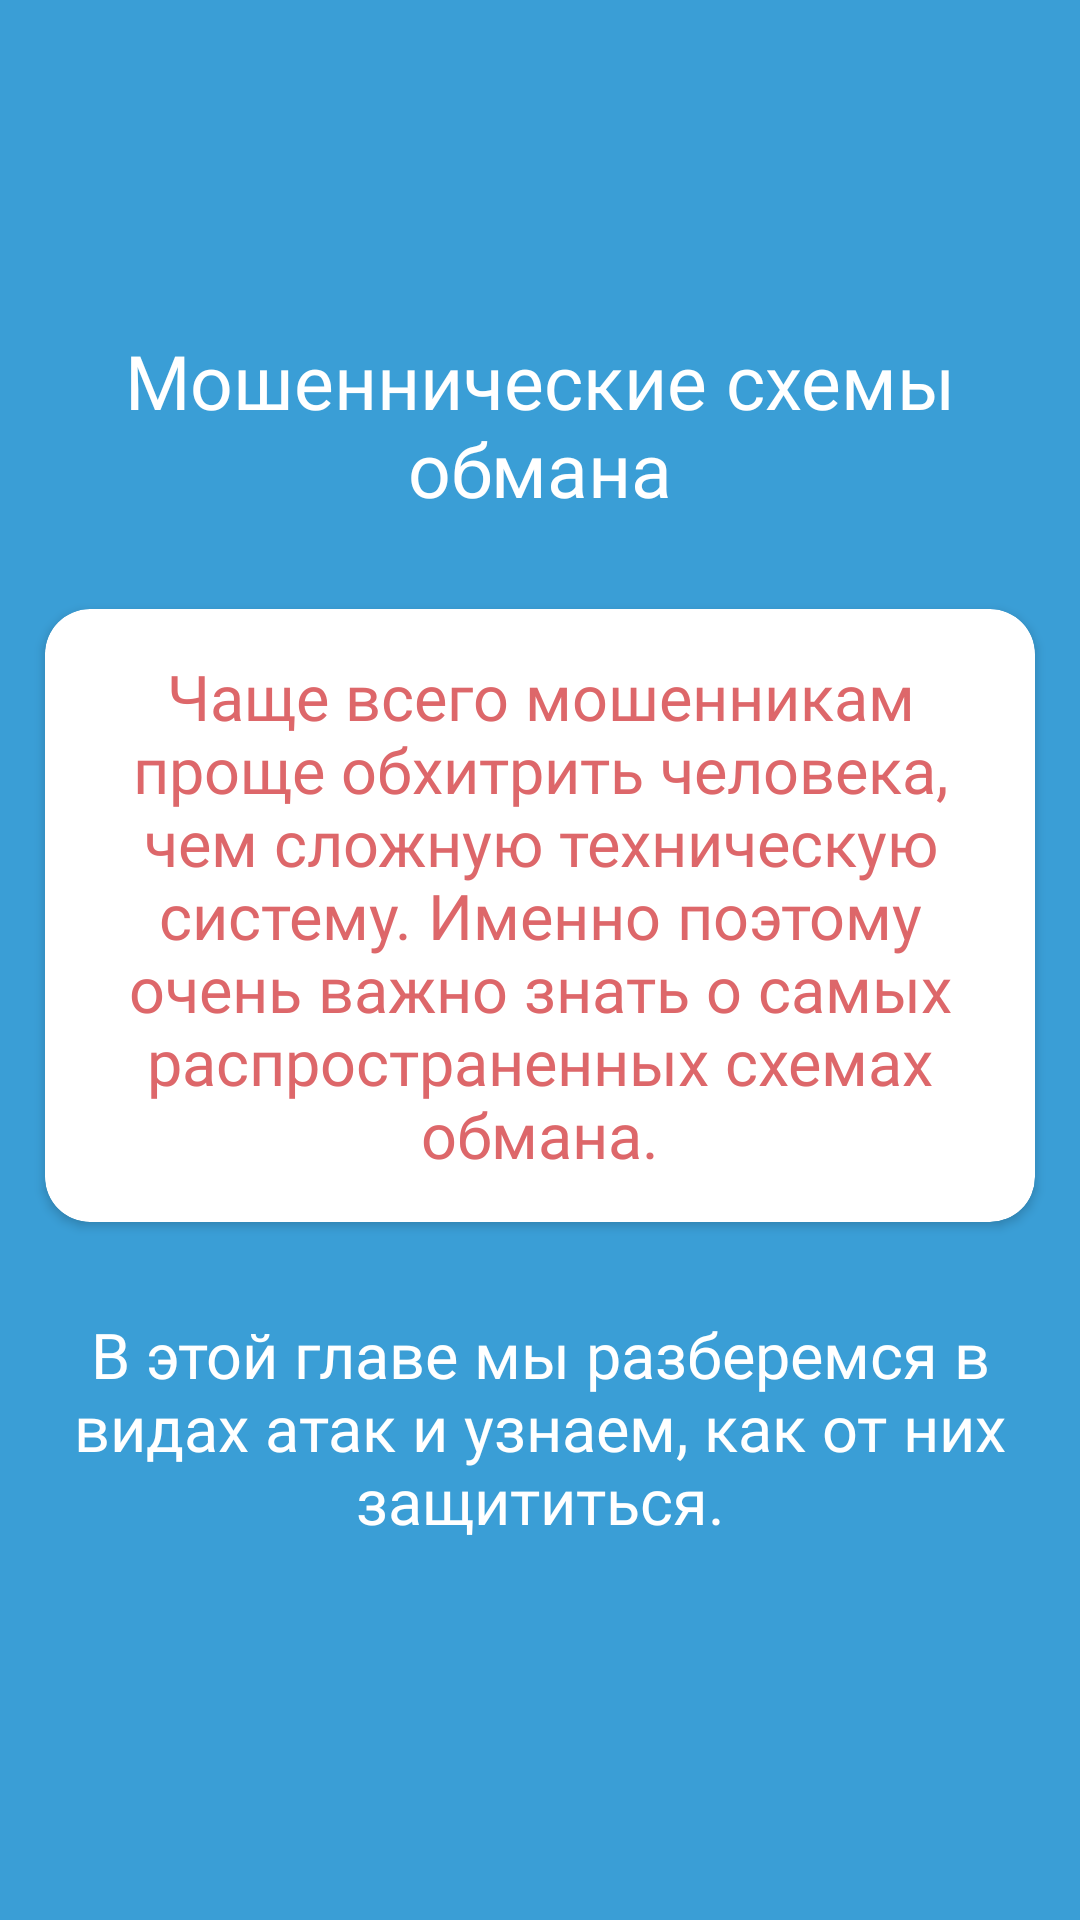

Android layout source for this screen:
<!-- AndroidManifest.xml: application theme Theme.DigitalSecurity -->
<!-- res/layout/fragment_page_one_second.xml -->
<?xml version="1.0" encoding="utf-8"?>
<FrameLayout xmlns:android="http://schemas.android.com/apk/res/android"
    xmlns:tools="http://schemas.android.com/tools"
    android:layout_width="match_parent"
    android:layout_height="match_parent"
    xmlns:app="http://schemas.android.com/apk/res-auto"
    tools:context=".lessonTwoFragments.PageOneSecondFragment"
    android:background="@color/blueBg">


    <LinearLayout
        android:layout_width="match_parent"
        android:layout_height="match_parent"
        android:orientation="vertical">


        <TextView
            android:id="@+id/textView10"
            android:layout_width="match_parent"
            android:layout_height="wrap_content"
            android:textColor="@color/white"
            android:textSize="25sp"
            android:fontFamily="@font/roboto_medium"
            android:textAlignment="center"
            android:layout_marginTop="110sp"
            android:layout_marginHorizontal="5sp"
            android:text="@string/socialIngeneering" />

        <androidx.cardview.widget.CardView
            android:layout_width="wrap_content"
            android:layout_height="wrap_content"
            android:layout_marginTop="30sp"
            app:cardCornerRadius="15sp"
            android:layout_marginHorizontal="15sp"
            android:backgroundTint="@color/white">

            <TextView
                android:id="@+id/textView11"
                android:layout_width="match_parent"
                android:layout_height="wrap_content"
                android:textColor="@color/red"
                android:textSize="21sp"
                android:textAlignment="center"
                android:fontFamily="@font/roboto_medium"
                android:layout_marginVertical="15sp"
                android:layout_marginHorizontal="10sp"
                android:text="@string/attacks" />
        </androidx.cardview.widget.CardView>

        <TextView
            android:id="@+id/textView13"
            android:layout_width="match_parent"
            android:layout_height="wrap_content"
            android:textColor="@color/white"
            android:textSize="21sp"
            android:fontFamily="@font/roboto_medium"
            android:textAlignment="center"
            android:layout_marginTop="30sp"
            android:text="@string/letsAttack" />

        <ImageView
            android:id="@+id/imageView9"
            android:layout_width="200sp"
            android:layout_height="200sp"
            android:scaleType="fitCenter"
            android:layout_gravity="center"
            android:layout_marginTop="20sp"
            android:src="@drawable/ic_fraud" />


    </LinearLayout>
</FrameLayout>
<!-- resources referenced by this layout -->
<resources>
  <color name="blueBg">#3a9ed6</color>
  <color name="red">#DD676A</color>
  <color name="white">#FFFFFFFF</color>
  <string name="attacks"> Чаще всего мошенникам проще обхитрить человека, чем сложную техническую систему. Именно поэтому очень важно знать о самых распространенных схемах обмана. </string>
  <string name="letsAttack"> В этой главе мы разберемся в видах атак и узнаем, как от них защититься. </string>
  <string name="socialIngeneering"> Мошеннические схемы обмана </string>
  <style name="Theme.DigitalSecurity" parent="Base.Theme.DigitalSecurity" />
  <style name="Base.Theme.DigitalSecurity" parent="Theme.Material3.DayNight.NoActionBar">
  
      </style>
</resources>
